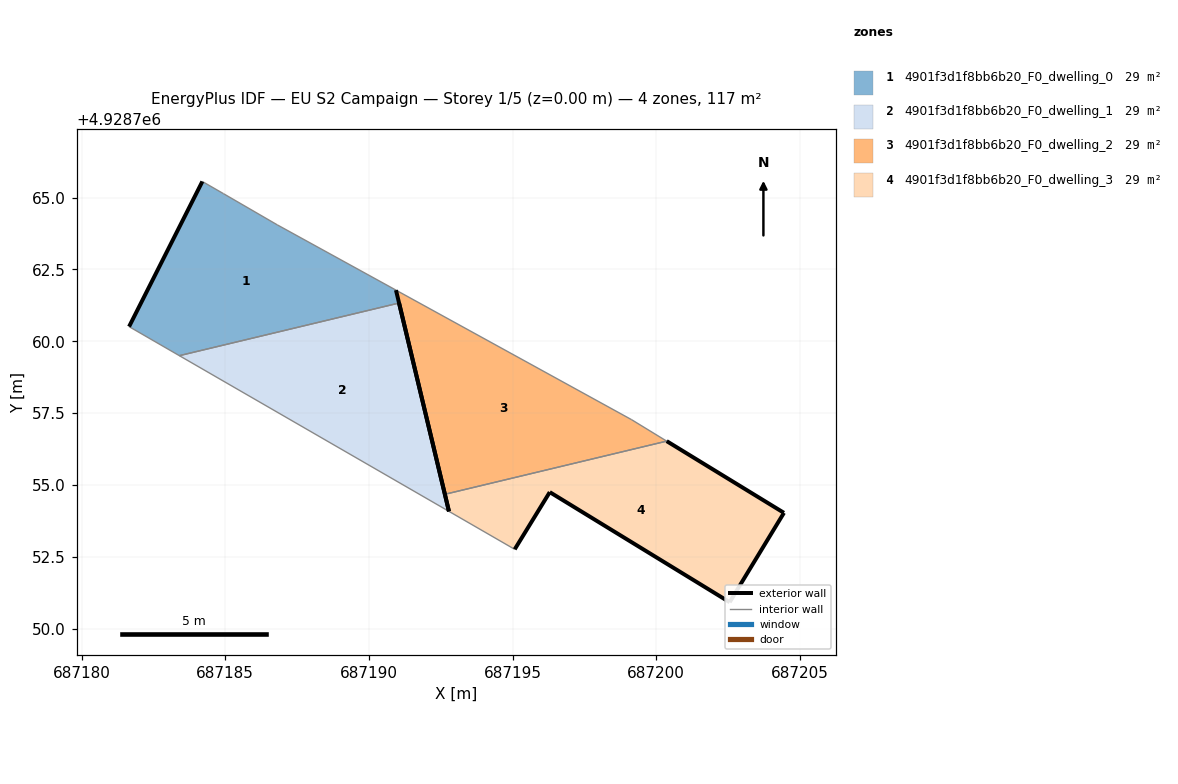
=== STOREY PLAN SPEC (per zone: floor XY polygon, exterior-wall plan segments, windows/doors) ===
zone 1: 4901f3d1f8bb6b20_F0_dwelling_0  (29.3 m²)
  floor: (687191.05, 4928761.33) (687190.94, 4928761.78) (687186.81, 4928764.05) (687184.93, 4928765.14) (687184.20, 4928765.56) (687181.65, 4928760.51) (687183.40, 4928759.50)
  exterior wall: (687181.65, 4928760.51) – (687184.20, 4928765.56)  [5.7 m]
  interior walls: 6
zone 2: 4901f3d1f8bb6b20_F0_dwelling_1  (29.3 m²)
  floor: (687192.79, 4928754.08) (687191.05, 4928761.33) (687183.40, 4928759.50)
  exterior wall: (687191.05, 4928761.33) – (687192.79, 4928754.08)  [7.5 m]
  interior walls: 2
zone 3: 4901f3d1f8bb6b20_F0_dwelling_2  (29.3 m²)
  floor: (687200.36, 4928756.53) (687199.14, 4928757.27) (687190.94, 4928761.78) (687192.64, 4928754.68)
  exterior wall: (687192.64, 4928754.68) – (687190.94, 4928761.78)  [7.3 m]
  interior walls: 3
zone 4: 4901f3d1f8bb6b20_F0_dwelling_3  (29.3 m²)
  floor: (687202.55, 4928750.92) (687204.44, 4928754.03) (687200.36, 4928756.53) (687192.64, 4928754.68) (687192.79, 4928754.08) (687195.07, 4928752.76) (687196.29, 4928754.75)
  exterior wall: (687196.29, 4928754.75) – (687195.07, 4928752.76)  [2.3 m]
  exterior wall: (687192.79, 4928754.08) – (687192.64, 4928754.68)  [0.6 m]
  exterior wall: (687200.36, 4928756.53) – (687204.44, 4928754.03)  [4.8 m]
  exterior wall: (687204.44, 4928754.03) – (687202.55, 4928750.92)  [3.6 m]
  exterior wall: (687202.55, 4928750.92) – (687196.29, 4928754.75)  [7.3 m]
  interior walls: 2

=== DERIVED (storey summary) ===
Building: EU S2 Campaign
Storey: 1 of 5  (floor level z = 0.00 m)
Storey gross floor area: 117.2 m²
Zones on this storey: 4
  - 4901f3d1f8bb6b20_F0_dwelling_0: floor 29.3 m²; exterior wall 5.7 m (17.0 m²); WWR 0.0%
  - 4901f3d1f8bb6b20_F0_dwelling_1: floor 29.3 m²; exterior wall 7.5 m (22.4 m²); WWR 0.0%
  - 4901f3d1f8bb6b20_F0_dwelling_2: floor 29.3 m²; exterior wall 7.3 m (21.9 m²); WWR 0.0%
  - 4901f3d1f8bb6b20_F0_dwelling_3: floor 29.3 m²; exterior wall 18.7 m (56.1 m²); WWR 0.0%
Zone adjacency (shared interzone walls):
  - 4901f3d1f8bb6b20_F0_dwelling_0 ↔ 4901f3d1f8bb6b20_F0_dwelling_1
  - 4901f3d1f8bb6b20_F0_dwelling_2 ↔ 4901f3d1f8bb6b20_F0_dwelling_3